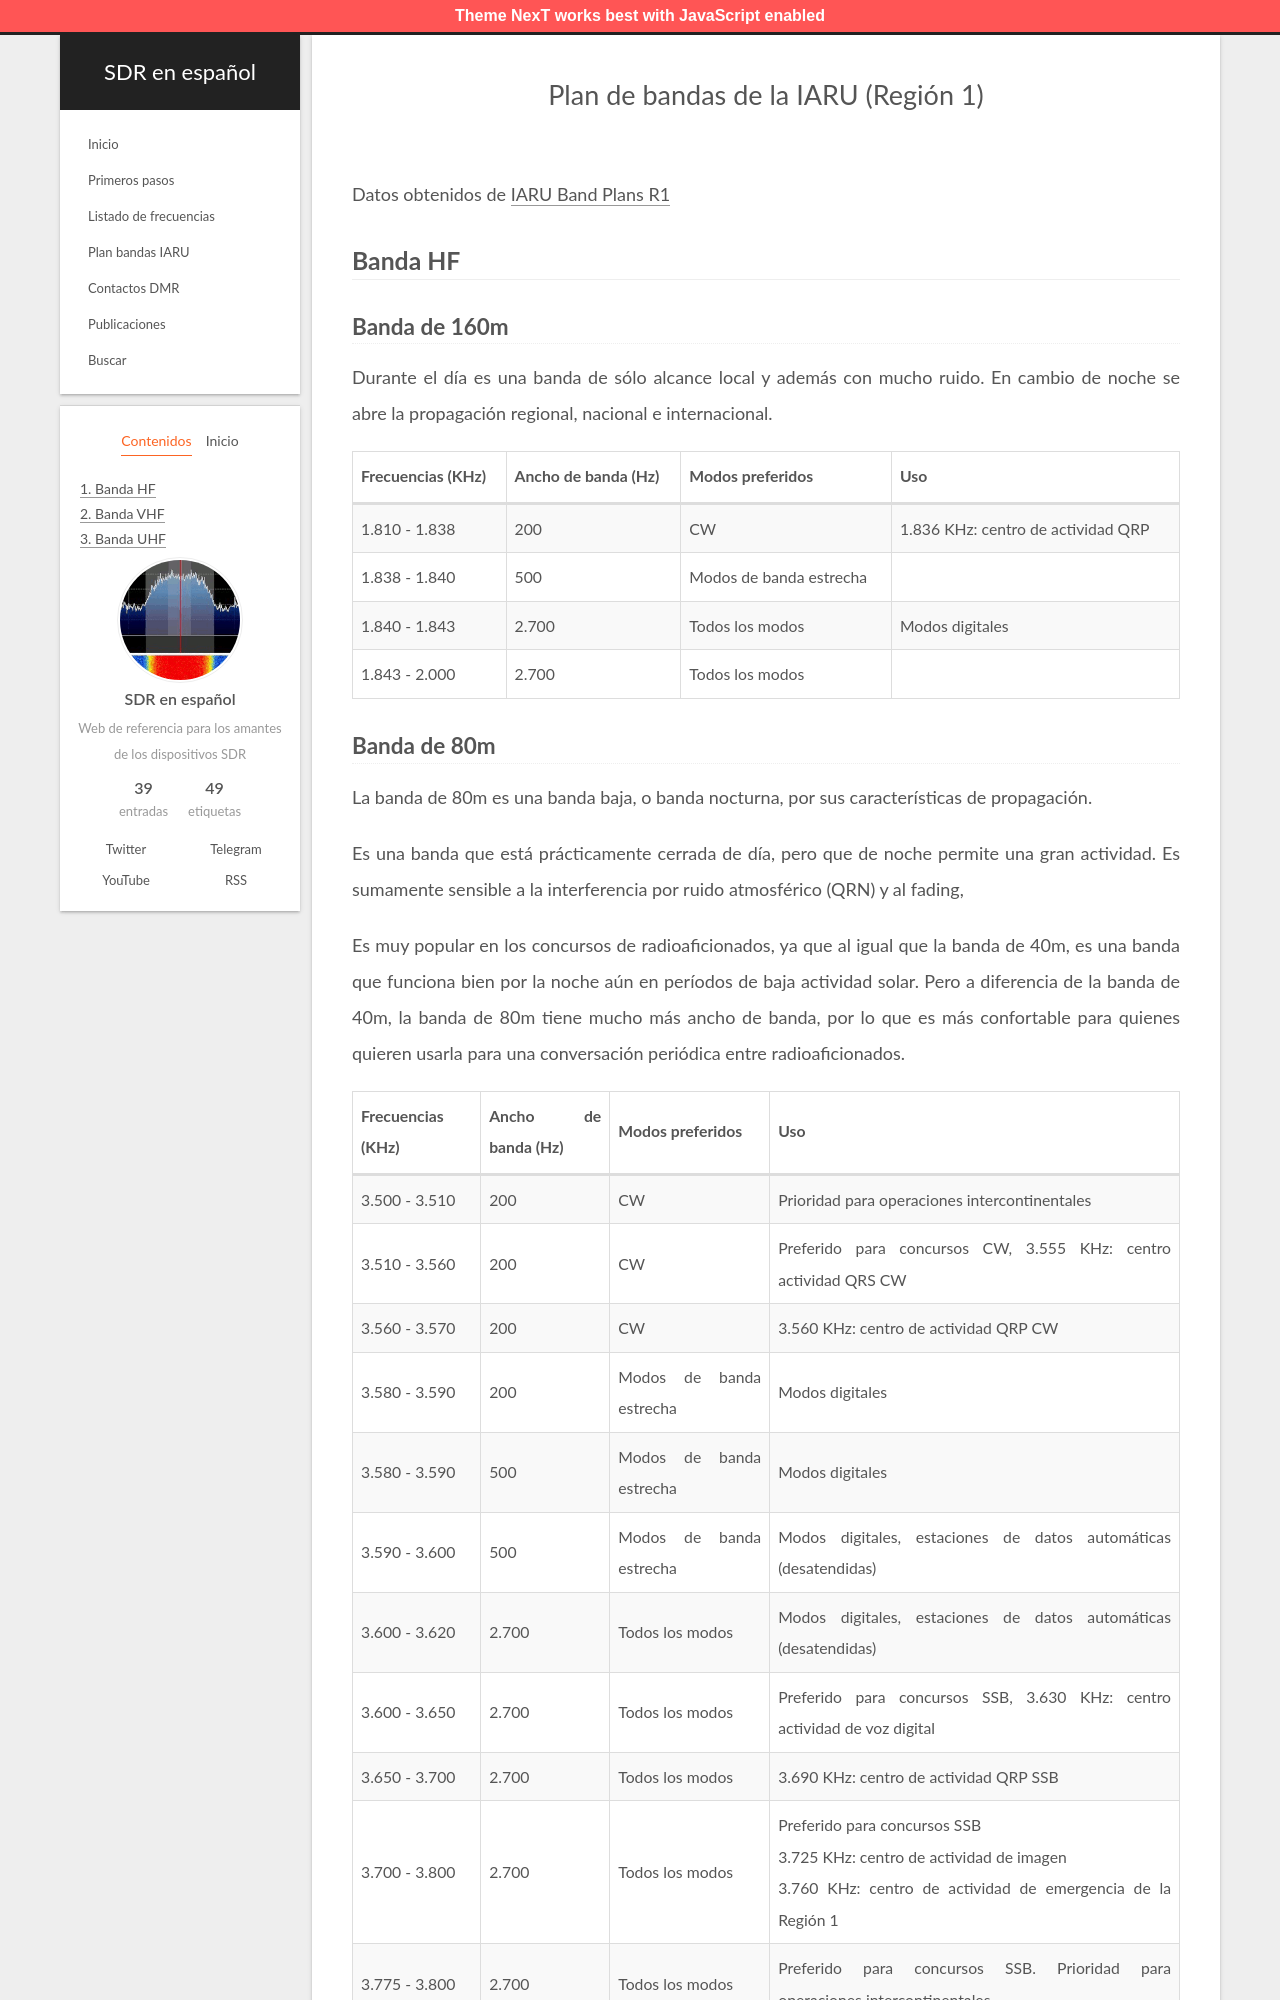

repository: albertomn86/sdr-es · page: plan-bandas/index.html · generator: jekyll

---
title: Plan de bandas de la IARU (Región 1)
date: 2020-11-22 20:47:35
description: Plan de bandas de la IARU para la región 1.
tags: [IARU, HF, VHF, UHF]
---

Datos obtenidos de [IARU Band Plans R1](https://www.iaru-r1.org/on-the-air/band-plans/)

## Banda HF

### Banda de 160m

Durante el día es una banda de sólo alcance local y además con mucho ruido. En cambio de noche se abre la propagación regional, nacional e internacional.

| Frecuencias (KHz) | Ancho de banda (Hz) | Modos preferidos | Uso |
| --- | --- | --- | --- |
| 1.810 - 1.838 | 200 | CW | 1.836 KHz: centro de actividad QRP |
| 1.838 - 1.840 | 500 | Modos de banda estrecha | |
| 1.840 - 1.843 | 2.700 | Todos los modos | Modos digitales |
| 1.843 - 2.000 | 2.700 | Todos los modos | |
